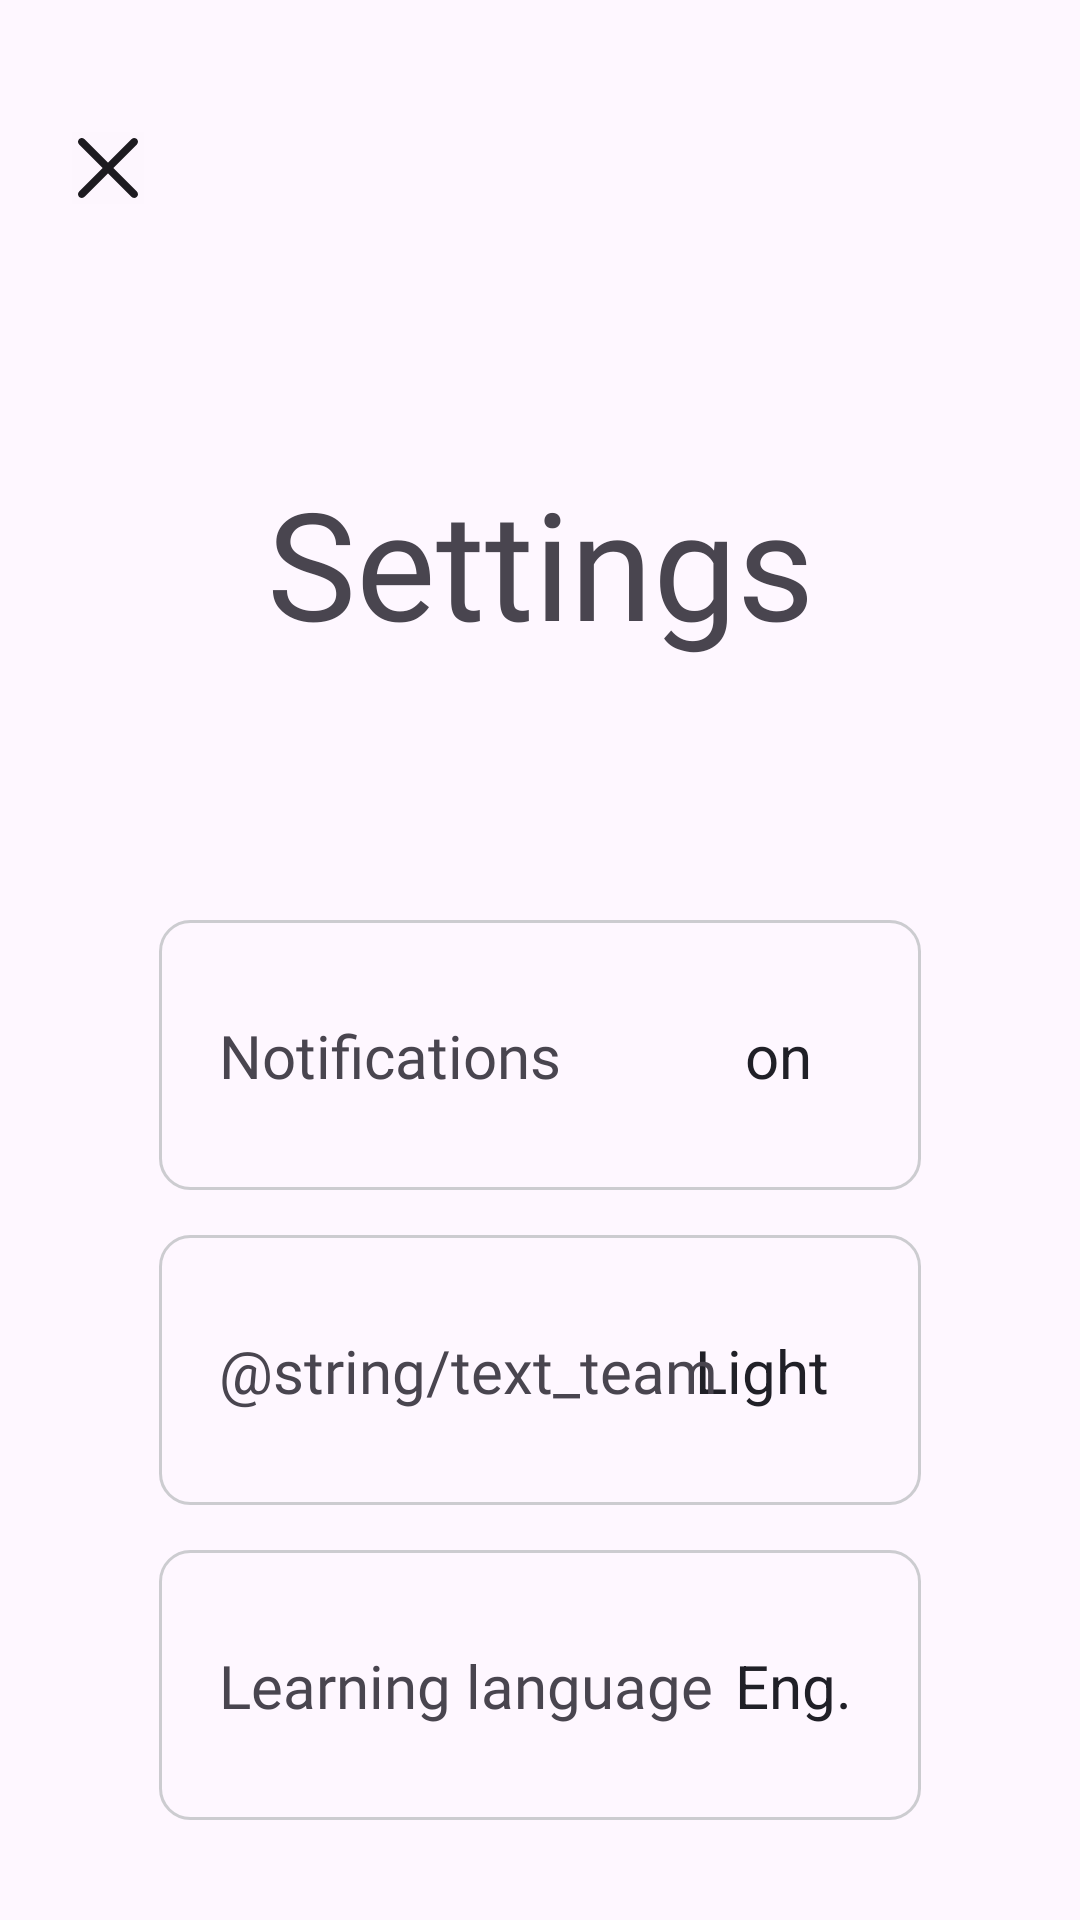

Write the Android layout XML for this screen, with the resource values it uses.
<!-- AndroidManifest.xml: application theme Theme.EnglishWordsAppN -->
<!-- res/layout/activity_settings.xml -->
<?xml version="1.0" encoding="utf-8"?>
<androidx.constraintlayout.widget.ConstraintLayout xmlns:android="http://schemas.android.com/apk/res/android"
    xmlns:app="http://schemas.android.com/apk/res-auto"
    xmlns:tools="http://schemas.android.com/tools"
    android:id="@+id/settingsLayout"
    android:layout_width="match_parent"
    android:layout_height="match_parent"
    tools:context=".feature.SettingsActivity"
    android:paddingTop="20dp">

    <ImageButton
        android:id="@+id/ibTurnOff"
        android:layout_width="wrap_content"
        android:layout_height="wrap_content"
        android:background="@android:color/transparent"
        android:contentDescription="close imege button"
        android:src="@drawable/is_close_page"
        android:layout_marginStart="24dp"
        android:layout_marginTop="24dp"
        app:layout_constraintStart_toStartOf="parent"
        app:layout_constraintTop_toTopOf="parent" />

    <TextView
        android:id="@+id/tvSettingsWord"
        android:layout_width="match_parent"
        android:layout_height="wrap_content"
        android:layout_marginHorizontal="10dp"
        android:layout_marginTop="86dp"
        android:fontFamily="@font/nunito_bold"
        android:gravity="center"
        android:text="@string/text_settings"
        android:textSize="50sp"
        app:layout_constraintEnd_toEndOf="parent"
        app:layout_constraintStart_toStartOf="parent"
        app:layout_constraintTop_toBottomOf="@+id/ibTurnOff"/>

    <LinearLayout
        android:id="@+id/layoutVariants"
        android:layout_width="match_parent"
        android:layout_height="wrap_content"
        android:layout_marginHorizontal="33dp"
        android:layout_marginTop="86dp"
        android:orientation="vertical"
        app:layout_constraintEnd_toEndOf="parent"
        app:layout_constraintStart_toStartOf="parent"
        app:layout_constraintTop_toBottomOf="@+id/tvSettingsWord">

        <androidx.constraintlayout.widget.ConstraintLayout
            android:id="@+id/clSettings1"
            android:layout_width="match_parent"
            android:layout_height="90dp"
            android:layout_marginHorizontal="20dp"
            android:gravity="center_vertical"
            android:background="@drawable/shape_rounded_containers_neutral"
            android:orientation="horizontal">

            <TextView
                android:id="@+id/tvNotificationOnOff"
                android:layout_width="55dp"
                android:layout_height="45dp"
                android:layout_marginEnd="20dp"
                android:gravity="center"
                android:text="@string/text_on"
                android:textColor="@color/text_color"
                android:textSize="20sp"
                app:layout_constraintBottom_toBottomOf="parent"
                app:layout_constraintEnd_toEndOf="parent"
                app:layout_constraintTop_toTopOf="parent" />

            <TextView
                android:id="@+id/tvNotification"
                android:layout_width="wrap_content"
                android:layout_height="wrap_content"
                android:layout_marginStart="20dp"
                android:text="@string/text_notifications"
                android:fontFamily="@font/nunito_bold"
                android:textSize="20sp"
                app:layout_constraintBottom_toBottomOf="parent"
                app:layout_constraintStart_toStartOf="parent"
                app:layout_constraintTop_toTopOf="parent"
                tools:ignore="HardcodedText" />

        </androidx.constraintlayout.widget.ConstraintLayout>

        <androidx.constraintlayout.widget.ConstraintLayout
            android:id="@+id/clSettings3"
            android:layout_width="match_parent"
            android:layout_height="90dp"
            android:layout_marginHorizontal="20dp"
            android:layout_marginTop="15dp"
            android:gravity="center_vertical"
            android:background="@drawable/shape_rounded_containers_neutral"
            android:orientation="horizontal">

            <TextView
                android:id="@+id/tvTeamOnOff"
                android:layout_width="66dp"
                android:layout_height="45dp"
                android:layout_marginEnd="20dp"
                android:gravity="center"
                android:text="@string/text_light"
                android:textColor="@color/text_color"
                android:textSize="20sp"
                app:layout_constraintBottom_toBottomOf="parent"
                app:layout_constraintEnd_toEndOf="parent"
                app:layout_constraintTop_toTopOf="parent" />

            <TextView
                android:id="@+id/tvTeam"
                android:layout_width="wrap_content"
                android:layout_height="wrap_content"
                android:layout_marginStart="20dp"
                android:text="@string/text_team"
                android:fontFamily="@font/nunito_bold"
                android:textSize="20sp"
                app:layout_constraintBottom_toBottomOf="parent"
                app:layout_constraintStart_toStartOf="parent"
                app:layout_constraintTop_toTopOf="parent"
                tools:ignore="HardcodedText" />

        </androidx.constraintlayout.widget.ConstraintLayout>

        <androidx.constraintlayout.widget.ConstraintLayout
            android:id="@+id/clSettings2"
            android:layout_width="match_parent"
            android:layout_height="90dp"
            android:layout_marginHorizontal="20dp"
            android:layout_marginTop="15dp"
            android:gravity="center_vertical"
            android:background="@drawable/shape_rounded_containers_neutral"
            android:orientation="horizontal">

            <TextView
                android:id="@+id/tvLearningLanguageOnOff"
                android:layout_width="45dp"
                android:layout_height="45dp"
                android:layout_marginEnd="20dp"
                android:gravity="center"
                android:text="@string/text_eng"
                android:textColor="@color/text_color"
                android:textSize="20sp"
                app:layout_constraintBottom_toBottomOf="parent"
                app:layout_constraintEnd_toEndOf="parent"
                app:layout_constraintTop_toTopOf="parent" />

            <TextView
                android:id="@+id/tvLearningLanguage"
                android:layout_width="wrap_content"
                android:layout_height="wrap_content"
                android:layout_marginStart="20dp"
                android:text="@string/text_learning_language"
                android:fontFamily="@font/nunito_bold"
                android:textSize="20sp"
                app:layout_constraintBottom_toBottomOf="parent"
                app:layout_constraintStart_toStartOf="parent"
                app:layout_constraintTop_toTopOf="parent"
                tools:ignore="HardcodedText" />

        </androidx.constraintlayout.widget.ConstraintLayout>




    </LinearLayout>

</androidx.constraintlayout.widget.ConstraintLayout>
<!-- resources referenced by this layout -->
<resources>
  <color name="text_color">#202027</color>
  <!-- drawable is_close_page (drawable) -->
  <vector xmlns:android="http://schemas.android.com/apk/res/android"
      android:width="24dp"
      android:height="24dp"
      android:viewportWidth="24"
      android:viewportHeight="24"
      android:tint="?attr/colorOnBackground">
    <path
        android:pathData="M0,0h24v24h-24z"
        android:strokeAlpha="0.01"
        android:fillColor="#000000"
        android:fillAlpha="0.01"/>
    <path
        android:pathData="M13.762,11.994L21.622,4.134C22.11,3.646 22.11,2.855 21.622,2.367C21.133,1.878 20.343,1.878 19.854,2.367L11.994,10.227L4.134,2.367C3.645,1.878 2.855,1.878 2.366,2.367C1.878,2.855 1.878,3.646 2.366,4.134L10.227,11.994L2.366,19.854C1.878,20.342 1.878,21.134 2.366,21.622C2.61,21.865 2.93,21.987 3.25,21.987C3.57,21.987 3.89,21.865 4.134,21.621L11.994,13.761L19.854,21.621C20.098,21.865 20.418,21.987 20.738,21.987C21.058,21.987 21.378,21.865 21.622,21.621C22.11,21.133 22.11,20.342 21.622,19.854L13.762,11.994Z"
        android:fillColor="#161C18"
        android:fillType="evenOdd"/>
  </vector>
  <!-- drawable shape_rounded_containers_neutral (drawable) -->
  <?xml version="1.0" encoding="utf-8"?>
  <shape xmlns:android="http://schemas.android.com/apk/res/android">
      <stroke android:width="1dp" android:color="#CCCCD0"/>
      <corners android:radius="10dp"/>
  
  </shape>
  <string name="text_eng" translatable="false">Eng.</string>
  <string name="text_learning_language">Learning language</string>
  <string name="text_light">Light</string>
  <string name="text_notifications">Notifications</string>
  <string name="text_on">on</string>
  <string name="text_settings">Settings</string>
  <style name="Theme.EnglishWordsAppN" parent="Base.Theme.EnglishWordsAppN" />
  <style name="Base.Theme.EnglishWordsAppN" parent="Theme.Material3.DayNight.NoActionBar">
          
          
          <item name="android:statusBarColor">@color/white</item>
          <item name="android:windowLightStatusBar">true</item>
  
      </style>
  <color name="white">#FFFFFFFF</color>
</resources>
